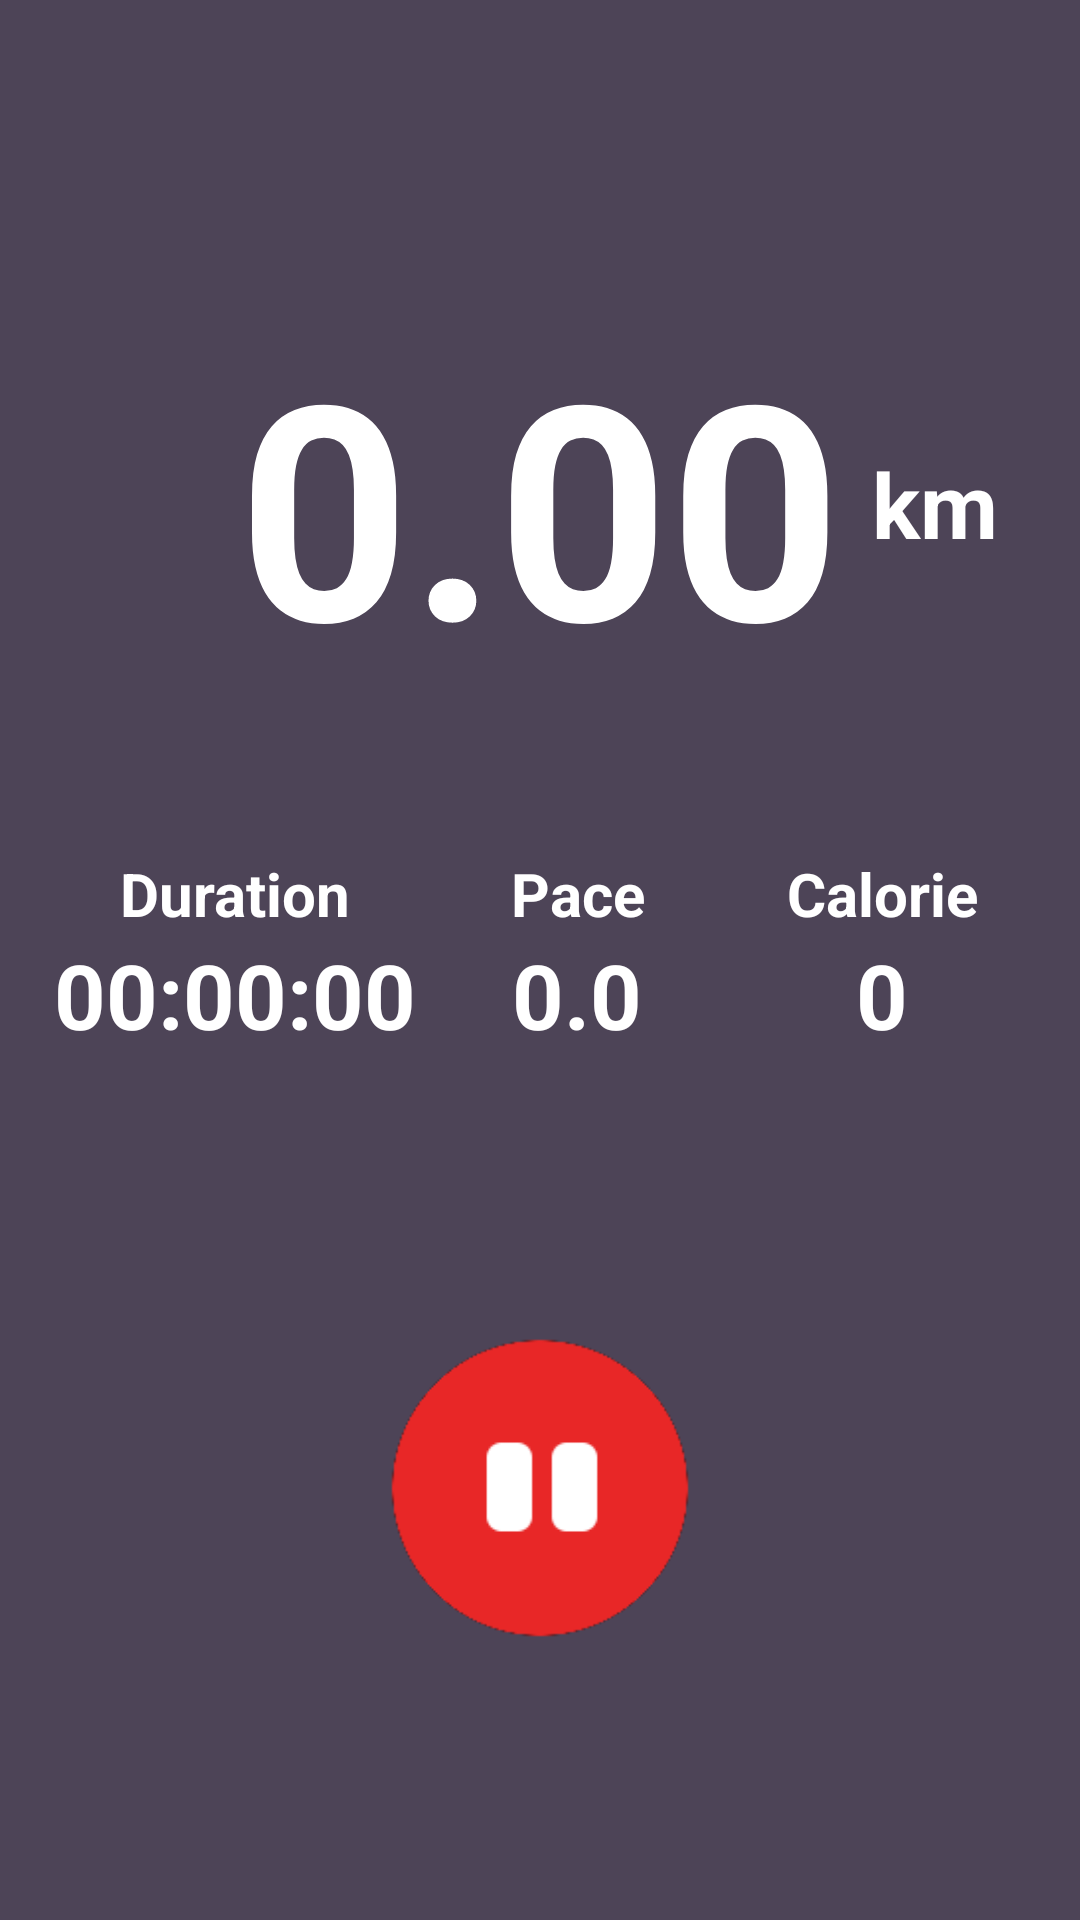

Write the Android layout XML for this screen, with the resource values it uses.
<!-- AndroidManifest.xml: application theme Theme.Fitman -->
<!-- res/layout/activity_run.xml -->
<?xml version="1.0" encoding="utf-8"?>
<androidx.constraintlayout.widget.ConstraintLayout xmlns:android="http://schemas.android.com/apk/res/android"
    xmlns:app="http://schemas.android.com/apk/res-auto"
    xmlns:tools="http://schemas.android.com/tools"
    android:layout_width="match_parent"
    android:layout_height="match_parent"
    android:background="@color/background_run"
    tools:context=".RunActivity">



    <TextView
        android:id="@+id/tv_distance_num"
        android:layout_width="wrap_content"
        android:layout_height="wrap_content"
        app:layout_constraintTop_toTopOf="parent"
        app:layout_constraintBottom_toBottomOf="parent"
        app:layout_constraintStart_toStartOf="parent"
        app:layout_constraintEnd_toEndOf="parent"
        app:layout_constraintVertical_bias="0.2"
        android:text="0.00"
        android:textColor="@color/white"
        android:textSize="100sp"
        android:textStyle="bold"
        />
    <TextView
        android:id="@+id/tv_distance_km"
        android:layout_width="wrap_content"
        android:layout_height="wrap_content"
        app:layout_constraintTop_toTopOf="@id/tv_distance_num"
        app:layout_constraintBottom_toBottomOf="@id/tv_distance_num"
        app:layout_constraintStart_toEndOf="@id/tv_distance_num"
        android:text="@string/km"
        android:layout_marginStart="10dp"
        android:textColor="@color/white"
        android:textSize="30sp"
        android:textStyle="bold"
        />



    <LinearLayout
        android:id="@+id/ll1"
        android:layout_marginTop="50dp"
        android:layout_width="match_parent"
        android:layout_height="wrap_content"
        android:layout_marginStart="15dp"
        android:layout_marginEnd="15dp"
        app:layout_constraintTop_toBottomOf="@id/tv_distance_num"
        app:layout_constraintStart_toStartOf="parent"
        app:layout_constraintEnd_toEndOf="parent"
        >
        <TextView
            android:id="@+id/tv_duration_text"
            android:layout_width="0dp"
            android:layout_weight="1.25"
            android:gravity="center"
            android:layout_height="wrap_content"
            android:text="@string/duration"
            android:textColor="@color/white"
            android:textSize="20sp"
            android:textStyle="bold"
            />
        <TextView
            android:id="@+id/tv_pace_text"
            android:layout_width="0dp"
            android:layout_weight="1"
            android:gravity="center"
            android:layout_height="wrap_content"
            android:text="@string/pace"
            android:textColor="@color/white"
            android:textSize="20sp"
            android:textStyle="bold"
            />
        <TextView
            android:id="@+id/tv_calorie_text"
            android:layout_width="0dp"
            android:layout_weight="1"
            android:gravity="center"
            android:layout_height="wrap_content"
            android:text="@string/calorie"
            android:textColor="@color/white"
            android:textSize="20sp"
            android:textStyle="bold"
            />
    </LinearLayout>

    <LinearLayout
        android:id="@+id/ll2"
        android:layout_width="match_parent"
        android:layout_height="wrap_content"
        app:layout_constraintTop_toBottomOf="@id/ll1"
        app:layout_constraintStart_toStartOf="parent"
        android:layout_marginStart="15dp"
        android:layout_marginEnd="15dp"
        app:layout_constraintEnd_toEndOf="parent">

        <TextView
            android:id="@+id/tv_duration_num"
            android:layout_width="0dp"
            android:layout_weight="1.25"
            android:gravity="center"
            android:layout_height="wrap_content"
            app:layout_constraintVertical_bias="0.2"
            app:layout_constraintHorizontal_bias="0.05"
            android:text="00:00:00"
            android:textColor="@color/white"
            android:textSize="30sp"
            android:textStyle="bold"
            />

        <TextView
            android:id="@+id/tv_pace_num"
            android:layout_width="0dp"
            android:layout_weight="1"
            android:gravity="center"
            android:layout_height="wrap_content"
            app:layout_constraintTop_toBottomOf="@id/tv_distance_num"
            app:layout_constraintBottom_toBottomOf="parent"
            app:layout_constraintStart_toStartOf="parent"
            app:layout_constraintEnd_toEndOf="parent"
            app:layout_constraintVertical_bias="0.2"
            app:layout_constraintHorizontal_bias="0.8"
            android:text="0.0"
            android:textColor="@color/white"
            android:textSize="30sp"
            android:textStyle="bold"
            />

        <TextView
            android:id="@+id/tv_calories_num"
            android:layout_width="0dp"
            android:layout_weight="1"
            android:gravity="center"
            android:layout_height="wrap_content"
            app:layout_constraintTop_toBottomOf="@id/tv_distance_num"
            app:layout_constraintBottom_toBottomOf="parent"
            app:layout_constraintStart_toStartOf="parent"
            app:layout_constraintEnd_toEndOf="parent"
            app:layout_constraintVertical_bias="0.2"
            app:layout_constraintHorizontal_bias="0.5"
            android:text="0"
            android:textColor="@color/white"
            android:textSize="30sp"
            android:textStyle="bold"
            />
    </LinearLayout>

    <ImageView
        android:id="@+id/btn_pause"
        android:layout_width="100dp"
        android:layout_height="100dp"
        android:src="@drawable/pause"
        app:layout_constraintStart_toStartOf="parent"
        app:layout_constraintEnd_toEndOf="parent"
        app:layout_constraintTop_toBottomOf="@+id/ll2"
        app:layout_constraintBottom_toBottomOf="parent"
        />

    <ImageView
        android:id="@+id/btn_start"
        android:layout_width="100dp"
        android:layout_height="100dp"
        android:src="@drawable/start"
        app:layout_constraintStart_toStartOf="parent"
        app:layout_constraintEnd_toEndOf="parent"
        app:layout_constraintTop_toBottomOf="@+id/ll2"
        app:layout_constraintBottom_toBottomOf="parent"
        app:layout_constraintHorizontal_bias="0.3"
        android:visibility="gone"
        />



    <ImageView
        android:id="@+id/btn_stop"
        android:layout_width="100dp"
        android:layout_height="100dp"
        android:src="@drawable/stop"
        app:layout_constraintStart_toStartOf="parent"
        app:layout_constraintEnd_toEndOf="parent"
        app:layout_constraintTop_toBottomOf="@+id/ll2"
        app:layout_constraintBottom_toBottomOf="parent"
        app:layout_constraintHorizontal_bias="0.7"
        android:visibility="gone"
        />

    <ImageView
        android:id="@+id/green_circle"
        android:layout_width="20dp"
        android:layout_height="20dp"
        android:src="@drawable/green_circle"
        app:layout_constraintBottom_toBottomOf="parent"
        app:layout_constraintEnd_toEndOf="parent"
        app:layout_constraintStart_toStartOf="parent"
        app:layout_constraintTop_toTopOf="parent"
        android:visibility="gone"/>
    <TextView
        android:id="@+id/tv_countdown_num_3"
        android:layout_width="wrap_content"
        android:layout_height="wrap_content"
        app:layout_constraintBottom_toBottomOf="parent"
        app:layout_constraintEnd_toEndOf="parent"
        app:layout_constraintStart_toStartOf="parent"
        app:layout_constraintTop_toTopOf="parent"
        android:textSize="11sp"
        android:text="3"
        android:textColor="@color/white"
        android:fontFamily="@font/logo_font"
        android:visibility="gone"/>
    <TextView
        android:id="@+id/tv_countdown_num_2"
        android:layout_width="wrap_content"
        android:layout_height="wrap_content"
        app:layout_constraintBottom_toBottomOf="parent"
        app:layout_constraintEnd_toEndOf="parent"
        app:layout_constraintStart_toStartOf="parent"
        app:layout_constraintTop_toTopOf="parent"
        android:textSize="11sp"
        android:text="2"
        android:textColor="@color/white"
        android:fontFamily="@font/logo_font"
        android:visibility="gone"/>
    <TextView
        android:id="@+id/tv_countdown_num_1"
        android:layout_width="wrap_content"
        android:layout_height="wrap_content"
        app:layout_constraintBottom_toBottomOf="parent"
        app:layout_constraintEnd_toEndOf="parent"
        app:layout_constraintStart_toStartOf="parent"
        app:layout_constraintTop_toTopOf="parent"
        android:textSize="11sp"
        android:text="1"
        android:textColor="@color/white"
        android:fontFamily="@font/logo_font"
        android:visibility="gone"/>


</androidx.constraintlayout.widget.ConstraintLayout>
<!-- resources referenced by this layout -->
<resources>
  <color name="background_run">#4d4457</color>
  <color name="white">#FFFFFFFF</color>
  <!-- drawable green_circle: png bitmap (drawable, 24971 bytes) -->
  <!-- drawable pause: png bitmap (drawable, 4131 bytes) -->
  <!-- drawable start: png bitmap (drawable, 4023 bytes) -->
  <!-- drawable stop: png bitmap (drawable, 4106 bytes) -->
  <string name="calorie">Calorie</string>
  <string name="duration">Duration</string>
  <string name="km">km</string>
  <string name="pace">Pace</string>
  <style name="Theme.Fitman" parent="Theme.MaterialComponents.DayNight.DarkActionBar">
          
          <item name="colorPrimary">@color/orange</item>
          <item name="colorPrimaryVariant">@color/orange</item>
          <item name="colorOnPrimary">@color/white</item>
          
          <item name="colorSecondary">@color/teal_200</item>
          <item name="colorSecondaryVariant">@color/teal_700</item>
          <item name="colorOnSecondary">@color/black</item>
          
          <item name="android:statusBarColor" tools:targetApi="l">?attr/colorPrimaryVariant</item>
          
      </style>
  <color name="orange">#FC922C</color>
  <color name="teal_200">#FF03DAC5</color>
  <color name="teal_700">#FF018786</color>
  <color name="black">#FF000000</color>
</resources>
